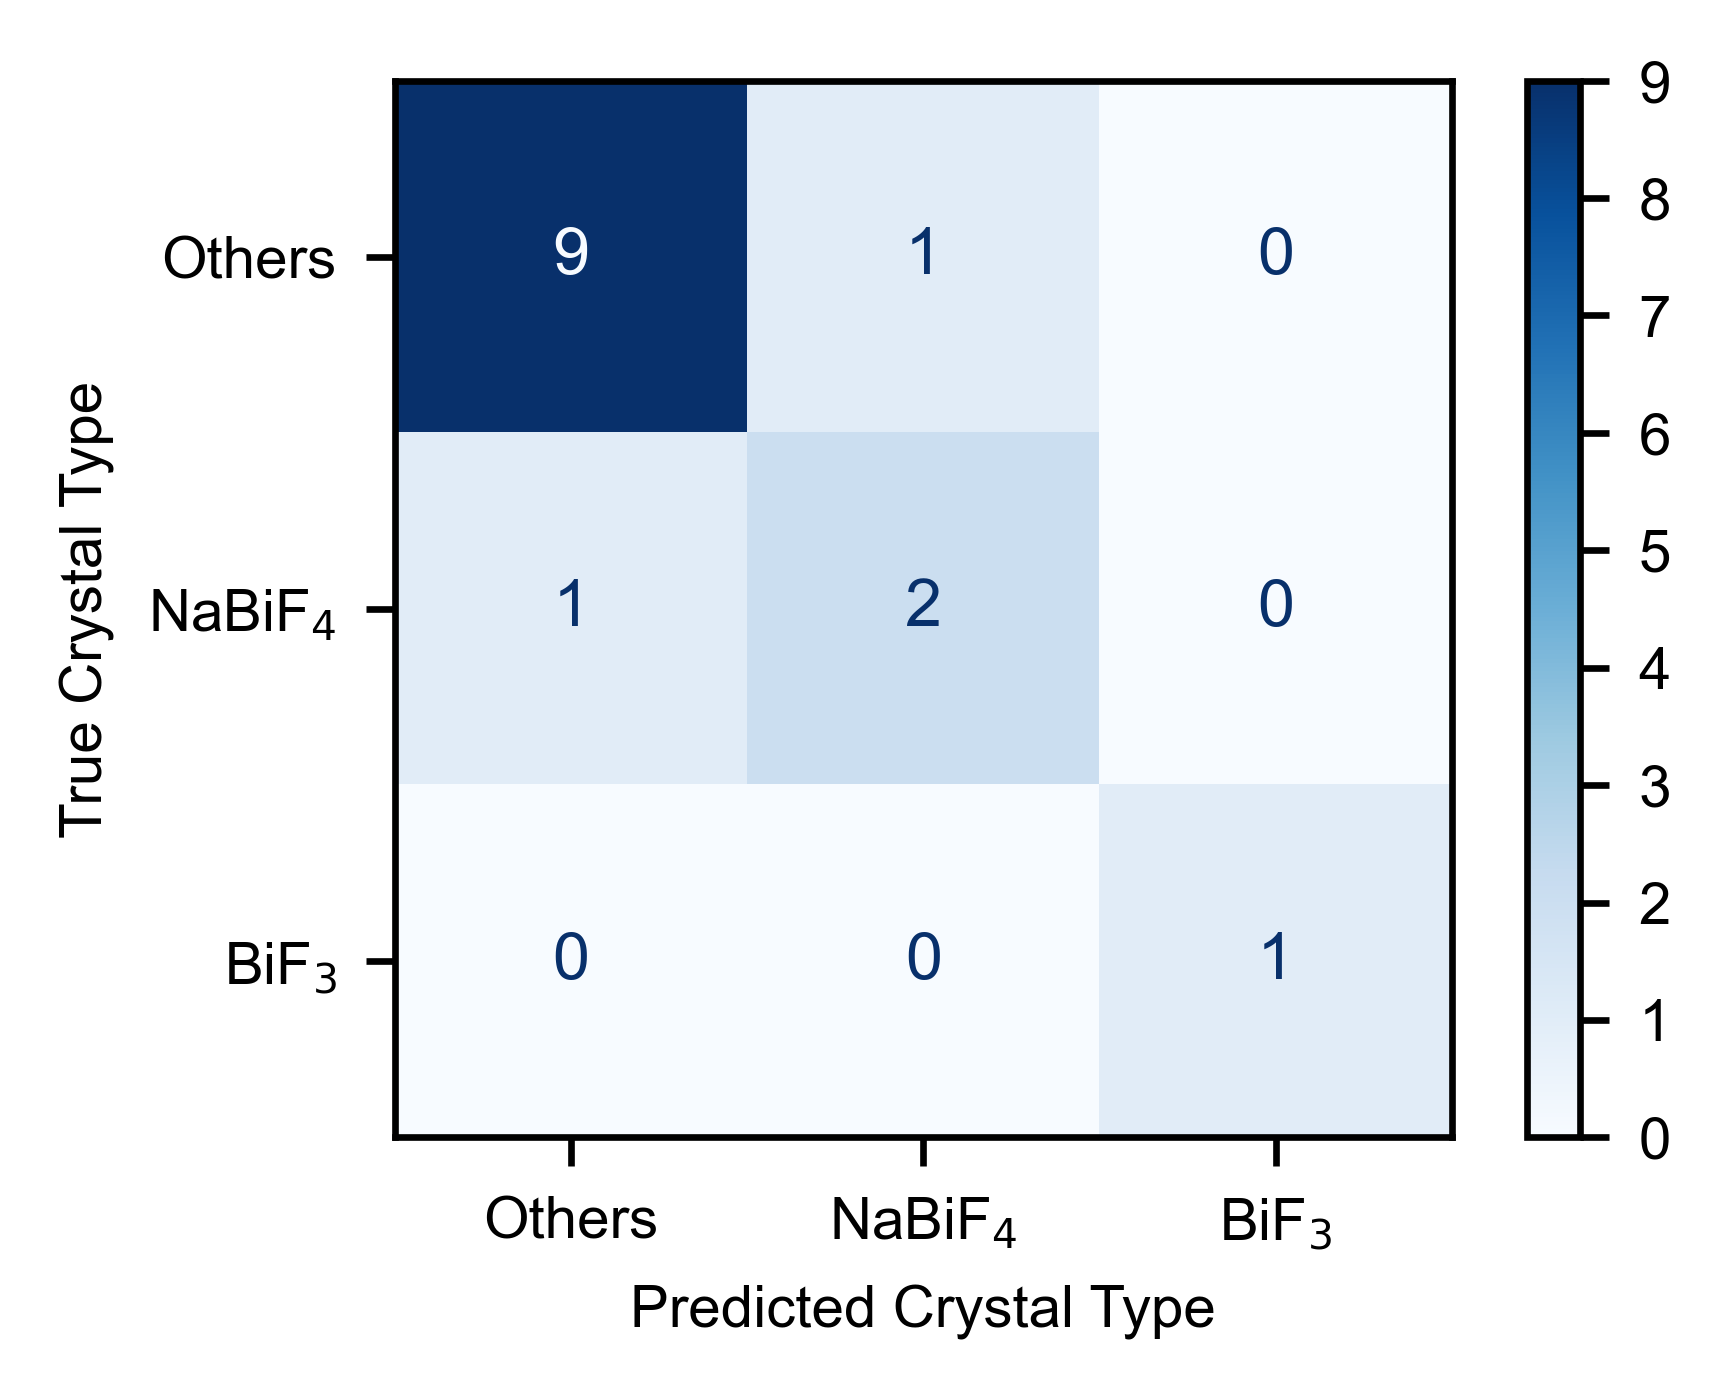

The data file committed next to this chart (first rows):
, Others, NaBiF$_4$, BiF$_3$
Others, 9, 1, 0
NaBiF$_4$, 1, 2, 0
BiF$_3$, 0, 0, 1
